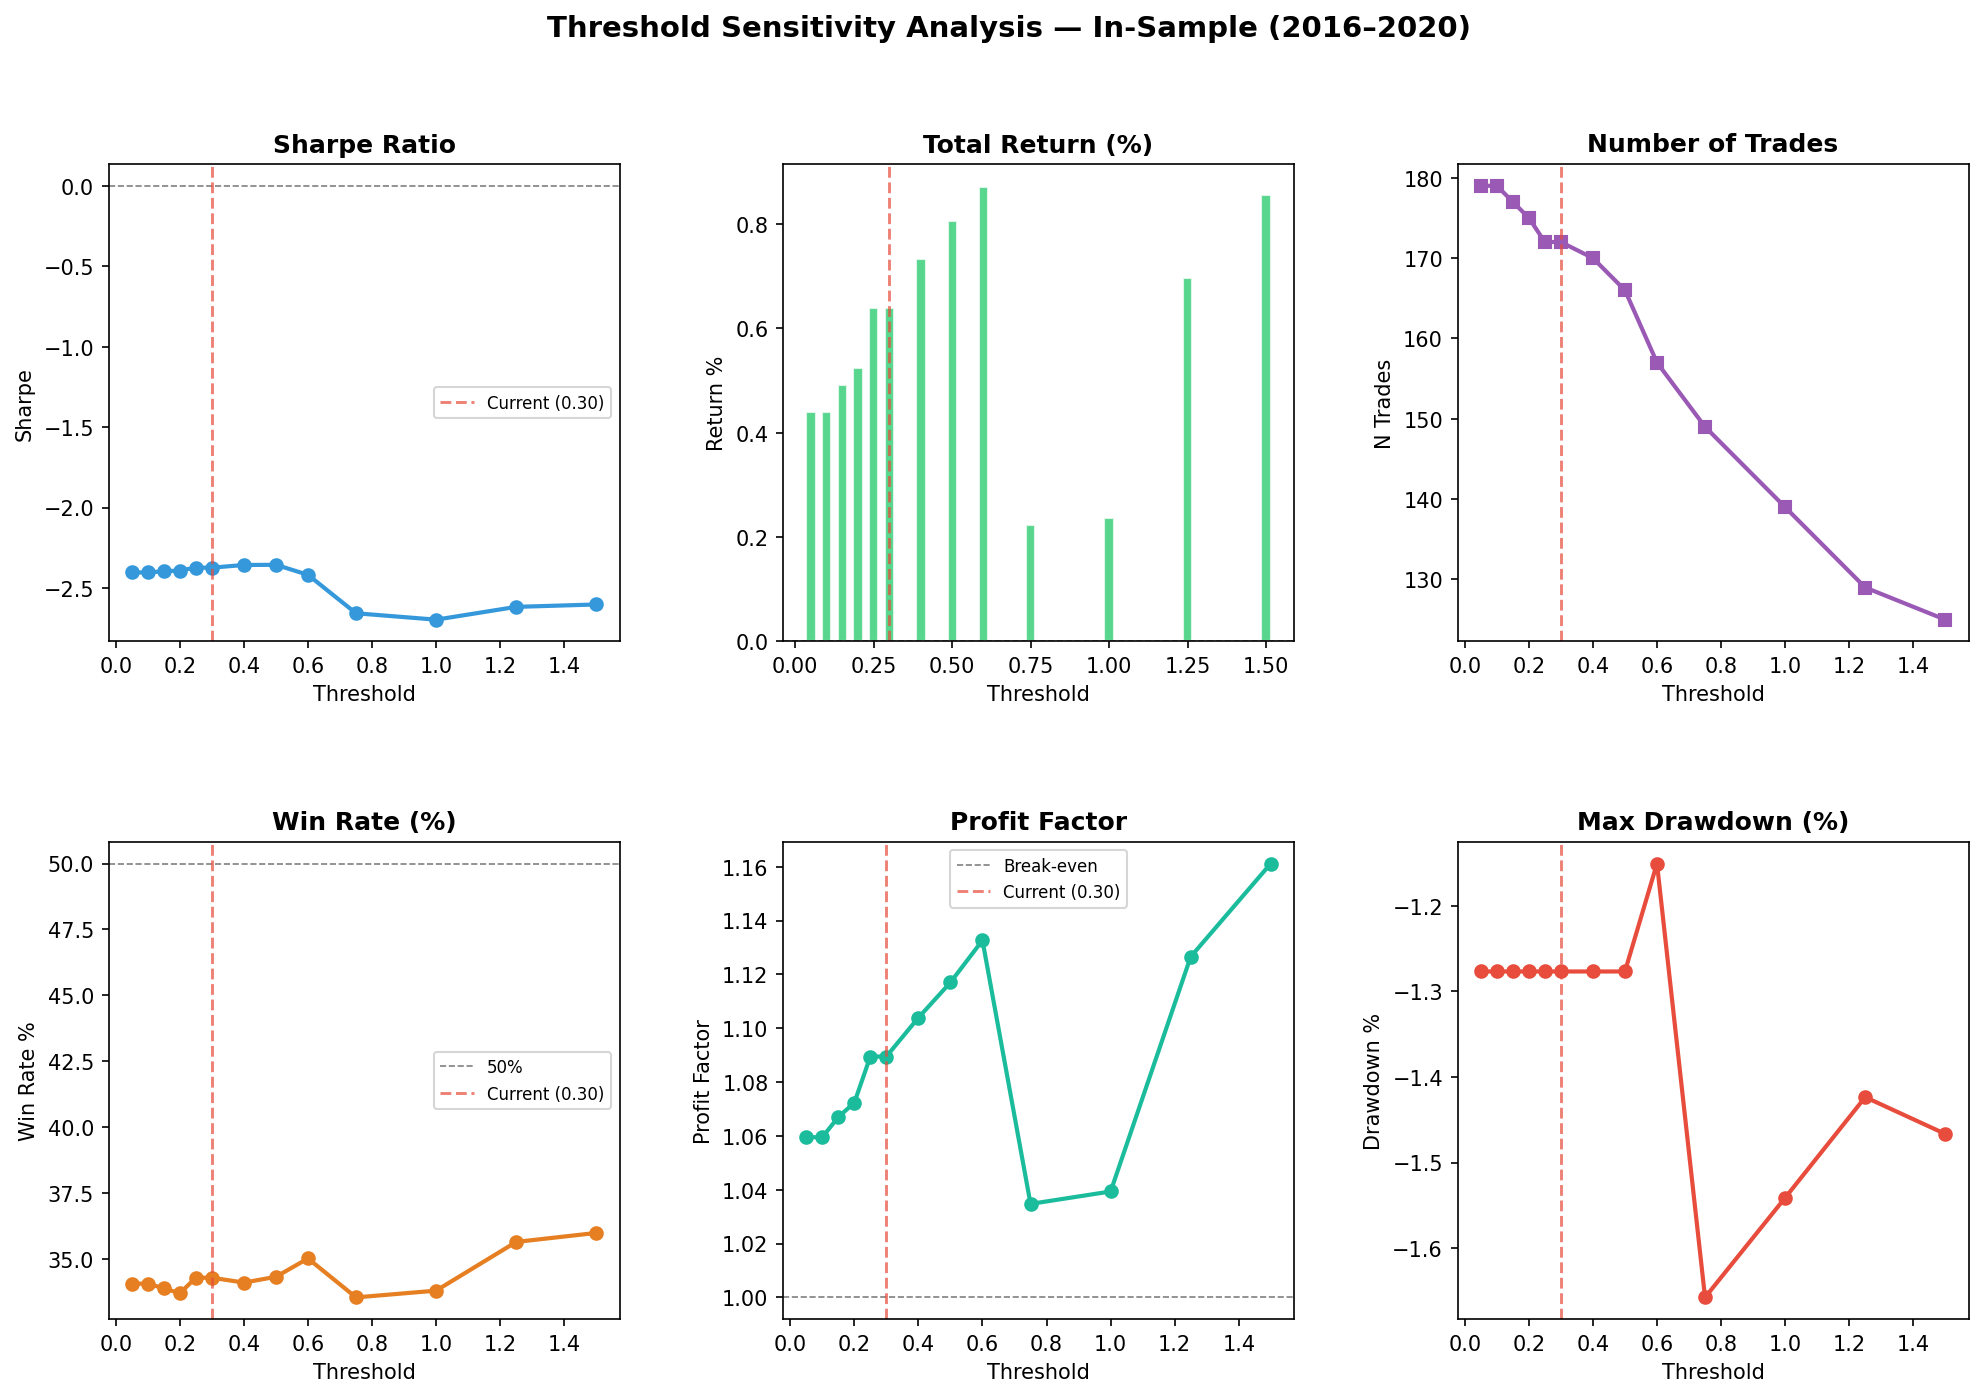

The file beside this chart, header and first rows:
threshold, n_trades, total_return, ann_return, sharpe, sortino, max_dd, win_rate, profit_factor, avg_pnl
0.05, 179, 0.4402, 0.04694, -2.403, -4.339, -1.277, 34.08, 1.06, 24.59
0.1, 179, 0.4402, 0.04694, -2.403, -4.339, -1.277, 34.08, 1.06, 24.59
0.15, 177, 0.491, 0.05234, -2.396, -4.328, -1.277, 33.9, 1.067, 27.74
0.2, 175, 0.5249, 0.05594, -2.391, -4.326, -1.277, 33.71, 1.072, 29.99
0.25, 172, 0.6399, 0.06816, -2.374, -4.318, -1.277, 34.3, 1.089, 37.2
0.3, 172, 0.6399, 0.06816, -2.374, -4.318, -1.277, 34.3, 1.089, 37.2
0.4, 170, 0.7331, 0.07806, -2.357, -4.298, -1.277, 34.12, 1.104, 43.12
0.5, 166, 0.8065, 0.08585, -2.356, -4.339, -1.277, 34.34, 1.117, 48.58
0.6, 157, 0.8713, 0.09272, -2.418, -4.401, -1.151, 35.03, 1.133, 55.5
0.75, 149, 0.2239, 0.0239, -2.657, -4.681, -1.658, 33.56, 1.035, 15.03
1.0, 139, 0.2364, 0.02522, -2.697, -4.496, -1.541, 33.81, 1.039, 17
1.25, 129, 0.6971, 0.07424, -2.617, -4.432, -1.424, 35.66, 1.127, 54.04
1.5, 125, 0.8563, 0.09114, -2.603, -4.403, -1.467, 36.0, 1.161, 68.51
